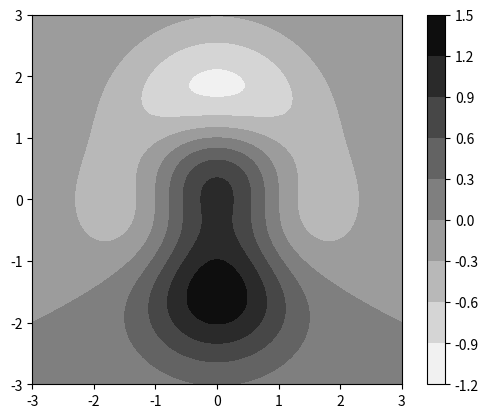

Source code (Python):
import matplotlib.pyplot as plt
import numpy as np 

def f(x,y):
    return (1-(x**2+y**3))*np.exp(-(x**2+y**2)/2)
    
N = 200
x = np.linspace(-3,3,N)
y = np.linspace(-3,3,N)
yy  = np.zeros((N,N)) 

for i in range(0, N): 
    for j in range(0, N): 
        yy[j,i]  = f(x[i], y[j])
          
fig1 = plt.figure(1)
plt.contourf(x,y,yy, cmap='binary')
plt.gca().set_aspect("equal")
plt.colorbar()
plt.savefig('f-7.12.png', format="png", dpi=600)
plt.show()
